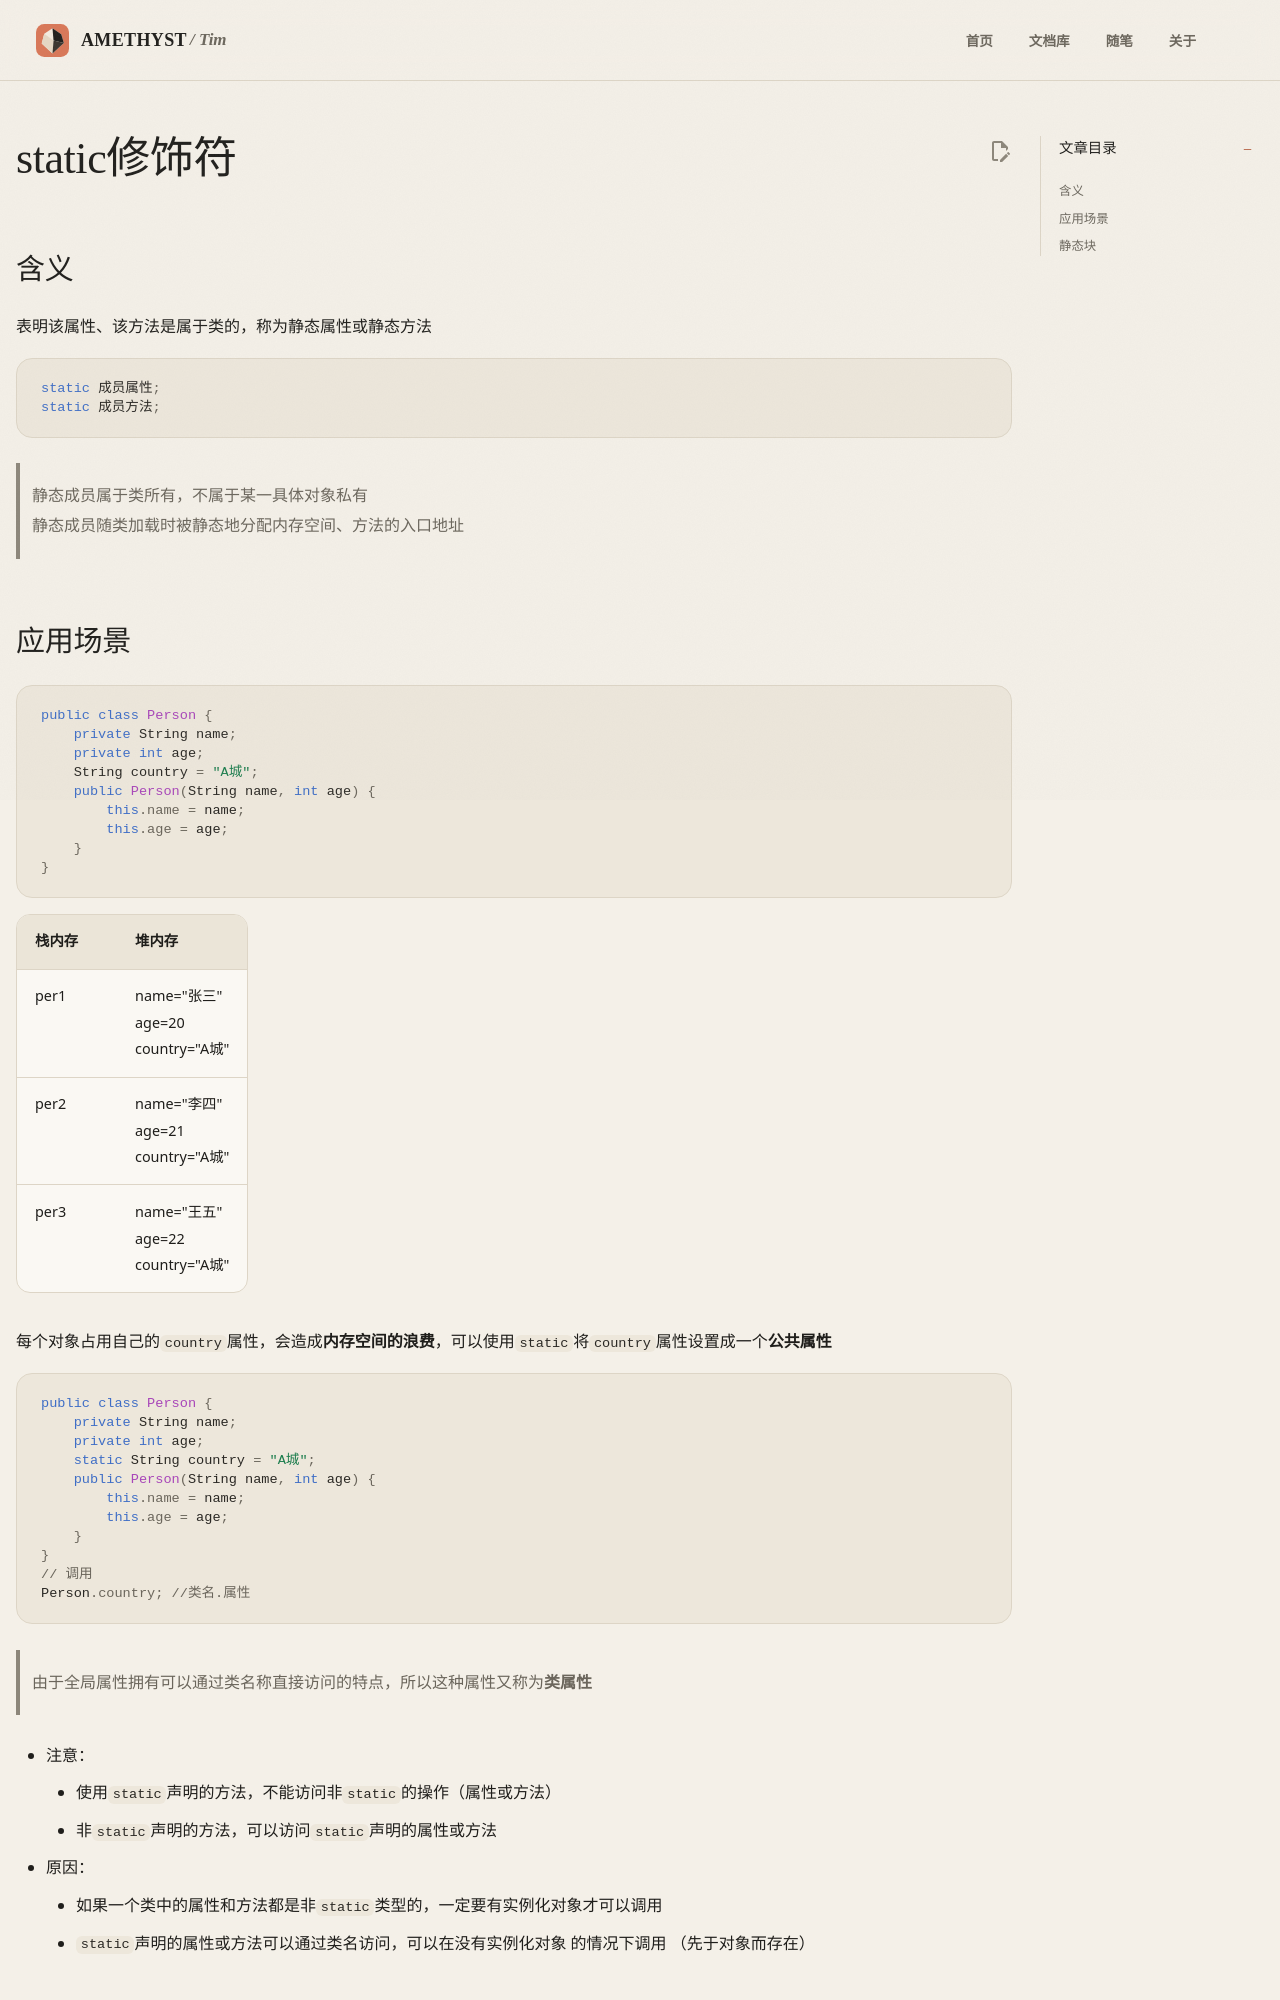

repository: AmethystTim/AmethystTim.github.io · page: 课程笔记/大二下/面向对象的软件构造导论/static修饰符/index.html · generator: mkdocs

## 含义

表明该属性、该方法是属于类的，称为静态属性或静态方法

```java
static 成员属性;
static 成员方法;
```

> 静态成员属于类所有，不属于某一具体对象私有<br>
> 静态成员随类加载时被静态地分配内存空间、方法的入口地址

## 应用场景

```java
public class Person {
    private String name;
    private int age;
    String country = "A城";
    public Person(String name, int age) {
        this.name = name;
        this.age = age;
    }
}
```

|栈内存|堆内存|
|-|-|
|per1|name="张三"<br>age=20<br>country="A城"|
|per2|name="李四"<br>age=21<br>country="A城"|
|per3|name="王五"<br>age=22<br>country="A城"|

每个对象占用自己的`country`属性，会造成**内存空间的浪费**，可以使用`static`将`country`属性设置成一个**公共属性**

```java
public class Person {
    private String name;
    private int age;
    static String country = "A城";
    public Person(String name, int age) {
        this.name = name;
        this.age = age;
    }
}
// 调用
Person.country; //类名.属性
```

> 由于全局属性拥有可以通过类名称直接访问的特点，所以这种属性又称为**类属性**
